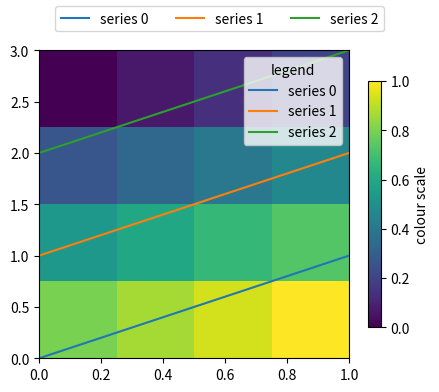

Recreate this plot in Python.
# Window extents of a legend's parts (frame, texts, handles) and a colorbar's axes, outline and tick labels, across locations.
import numpy as np
import matplotlib
matplotlib.use("agg")
import matplotlib.pyplot as plt

fig, ax = plt.subplots(figsize=(5, 4), dpi=80)
for k in range(3):
    ax.plot([0, 1], [k, k + 1], label=f"series {k}")
im = ax.imshow(np.linspace(0, 1, 16).reshape(4, 4), extent=(0, 1, 0, 3), aspect="auto")
cb = fig.colorbar(im, ax=ax, shrink=0.8)
r = fig.canvas.get_renderer()
for loc in ("upper left", "center", "lower right", "best"):
    leg = ax.legend(loc=loc, title="legend")
    fig.canvas.draw()
    print(loc, [round(v, 1) for v in leg.get_window_extent(r).bounds],
          [round(v, 1) for v in leg.get_frame().get_window_extent(r).bounds])
    print([round(t.get_window_extent(r).x0, 1) for t in leg.get_texts()],
          [round(h.get_window_extent(r).width, 1) for h in leg.legend_handles])
print([round(v, 1) for v in leg.get_title().get_window_extent(r).bounds])
print([round(v, 1) for v in cb.ax.get_window_extent(r).bounds], [round(v, 1) for v in cb.outline.get_window_extent(r).bounds])
print([round(t.get_window_extent(r).y0, 1) for t in cb.ax.get_yticklabels()])
print([round(v, 1) for v in cb.ax.get_tightbbox(r).bounds])
leg2 = fig.legend(loc="outside upper center", ncols=3)
fig.canvas.draw()
print([round(v, 1) for v in leg2.get_window_extent(r).bounds])
fig.savefig("legend_cb.png")
cb.set_label("colour scale")
fig.canvas.draw()
print([round(v, 1) for v in cb.ax.yaxis.label.get_window_extent(r).bounds], [round(v, 1) for v in cb.ax.get_tightbbox(r).bounds])
